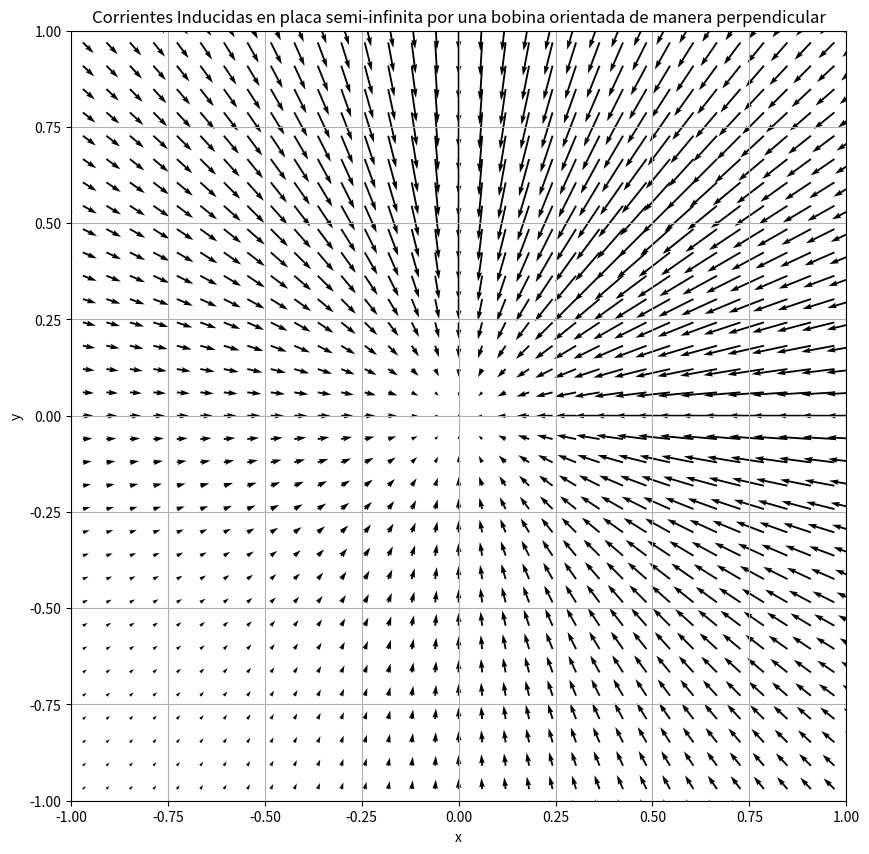

Python code for this plot:


import pandas as pd
from scipy import special
import numpy as np
import math
import matplotlib.pyplot as plt
from numpy import cos
from numpy import sin
from numpy import sinh
from numpy import cosh
from numpy import exp
from numpy import pi
from numpy.fft import fftshift,ifftshift,fftfreq
from numpy.fft import ifft2



frec=1000
w=2*np.pi*frec
mu0=1.26e-6

## tabla1

r1=2e-3
r2=4e-3
l=2e-3
N=400
l0=1e-3
n=N/((r2 -r1)*l)
lo=0.000741


sigma1=18.72e6
mur1=1


tita=math.radians(90)
x0=0
y0=0
z=-1e-3
coil=[r1,r2,l,n,tita,x0,y0,l0]
i0=1e-3


w=2*np.pi*frec
cj=w*sigma1*mu0*mur1*i0/np.pi

## ec 8
#paralela
def h1s(u,v,coil):
    r1=coil[0]
    r2=coil[1]
    l=coil[2]
    n=coil[3]
    l0=coil[7]
    a=np.sqrt(u**2+ v**2)
    h=n*J(a*r1,a*r2)*(np.exp(-a*(l+l0))-np.exp(-a*l0))/(2*a**3)
    return(h)

def aexp(w,z,u,v):
    a0=a(u,v)
    a1=np.sqrt(a0**2 + 1j*w*mur1*mu0*sigma1)
    num=np.exp(a1*z)
    dem=a0*(a0*mur1 + a1)
    return num/dem



## aux
def a(u,v):
    return np.sqrt(u**2+ v**2)

def J(x1,x2):
    y= (x1*(special.jv(0,x1)*special.struve(1, x1)-special.jv(1,x1)*special.struve(0, x1))
    -x2*(special.jv(0,x2)*special.struve(1, x2)-special.jv(1,x2)*special.struve(0, x2)))/(np.pi/2)
    return y


## ec 4

fkx= lambda v, u: h1s(u,v,coil)*v*aexp(w,z,u,v)
fky= lambda v, u: h1s(u,v,coil)*u*aexp(w,z,u,v)


def getk(t):
  N=len(t)
  dt=t[1]-t[0]
  k = fftfreq(N,d=dt)
  return fftshift(k[1:])

def getk2(t):
  N=len(t)
  dt=t[1]-t[0]
  k = fftfreq(N,d=dt)
  return fftshift(k)  


xm=6e-3
xv=np.linspace(-xm,xm,200)
yv=np.linspace(-xm,xm,200)
av,bv=getk(xv),getk(yv)


ifx = fkx(av[:,None], bv[None,:])
ify = fky(av[:,None], bv[None,:])

Jx,Jy=fftshift(ifft2(ifftshift(np.nan_to_num(ifx.T)))).real,fftshift(ifft2(ifftshift(np.nan_to_num(ify.T)))).real

xv,yv=getk2(av),getk2(bv)

plt.figure(figsize=[10,10])
plt.quiver(xv/(1e-3),yv/(1e-3),Jx,Jy)
plt.title('Corrientes Inducidas en placa semi-infinita por una bobina orientada de manera perpendicular')
plt.xlabel('x')
plt.ylabel('y')
plt.xlim([-1,1])
plt.ylim([-1,1])
plt.grid(True)
